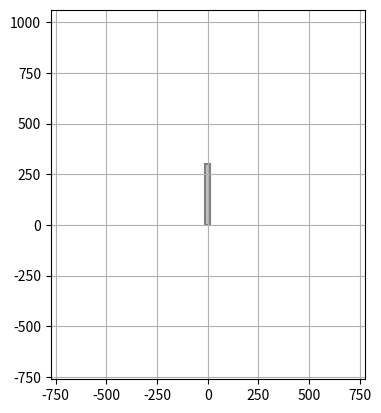
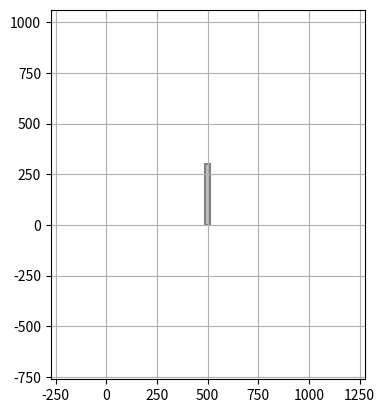

These charts were generated, in order, by the following Python code:
import numpy as np
import matplotlib.pyplot as plt
import matplotlib

class Rectangle:
    def __init__(self, width, height, position, angle): 
        """This class represents a rectangle, based on its dimensions, position and orientation

        Args:
            width (float): width
            height (float): height
            position (array-like): position with respect to the universal axis
            angle (float): angle in degrees, with respect to the horizontal, positive counterclockwise
        """
        self.width = width
        self.height = height
        self.position = np.array(position)
        self.angle = from_deg_to_rad(angle) # in radians 
    
    @property 
    def unit_direction(self):
        return np.array([np.cos(self.angle), np.sin(self.angle)])

    @property
    def unit_normal(self):
        return  np.array([-np.sin(self.angle), np.cos(self.angle)])

    @property
    def area(self):
        return self.width * self.height
    
    @property
    def centroid(self):
        return self.position + self.unit_direction * self.width/2.0
    
    @property
    def inertia(self):
        # moment of inertia with respect to rotated centroidal axes
        Iy = ((self.width)*(self.height**3))/12
        Iz = ((self.height)*(self.width**3))/12

        # centroidal polar moment of inertia 
        Ix = Iy + Iz

        # centroidal product moment of inertia
        Iyz = 0.0

        # moment of inertia with respect to axes paralell to the cartesian axes, centered on the centroid
        Iyp = 0.5*(Iy + Iz) + 0.5*(Iy - Iz)*np.cos(-2*self.angle)  
        Izp = 0.5*(Iy + Iz) - 0.5*(Iy - Iz)*np.cos(-2*self.angle)
        Iyzp = 0.5*(Iy - Iz)*np.sin(-2*self.angle) 
        return dict(Iy=Iy, Iz=Iz, Ix=Ix,  Iyz=Iyz,  Iyp=Iyp, Izp=Izp, Iyzp=Iyzp)
    
    def compute_inertia_wrt_parallel_axes(self, axes_center):
        # computation of moment of inertia with respect to axes parallel to the (cartesian) centroidal axes
        I = self.inertia
        area = self.area
        d = axes_center - self.centroid
        dy, dz = d[0], d[1]
        d2z, d2y, dyz = dz*dz, dy*dy, dy*dz
        Iya = I['Iyp'] + d2z*area
        Iza = I['Izp'] + d2y*area
        Ixa = I['Ix'] + (d2z + d2y)*area
        Iyza = I['Iyzp'] + dyz*area
        return dict(Iya=Iya, Iza=Iza, Ixa=Ixa, Iyza=Iyza)

    @property
    def section_properties(self):
        return f"unit_direction = {self.unit_direction}\
              \nunit_normal = {self.unit_normal}\
              \narea = {self.area}\
              \ncentroid = {self.centroid}\
              \ninertia = {self.inertia}"

    @property
    def corner_points(self):
        upper_left = self.position + 0.5*self.height * self.unit_normal
        lower_left = self.position - 0.5*self.height * self.unit_normal
        lower_right = lower_left + self.width * self.unit_direction
        upper_right = upper_left + self.width * self.unit_direction
        points=dict(upper_left=upper_left, lower_left=lower_left, lower_right=lower_right, upper_right=upper_right)
        return points

    @property
    def bounding_box(self):
        corner_points = self.corner_points
        xs = corner_points['upper_left'][0], corner_points['lower_left'][0], corner_points['lower_right'][0], corner_points['upper_right'][0]
        ys = corner_points['upper_left'][1], corner_points['lower_left'][1], corner_points['lower_right'][1], corner_points['upper_right'][1]
        min_x, max_x = min(xs), max(xs)
        min_y, max_y = min(ys), max(ys)
        return min_x, max_x, min_y, max_y
        
    def plot(self, edgecolor='gray', facecolor='silver', fill=True, line_width=1.5):
        plt.figure()
        fig = plt.gcf()
        ax = fig.gca()
        pos = self.position - 0.5*self.height*self.unit_normal
        ax.add_patch(plt.Rectangle(xy=(pos[0],pos[1]),
                                   width=self.width,
                                   height=self.height,
                                   angle=from_rad_to_deg(self.angle),
                                   edgecolor = edgecolor,
                                   facecolor = facecolor,
                                   fill=fill,
                                   lw=line_width))
        min_x, max_x, min_y, max_y = self.bounding_box
        dx = abs(max_x - min_x)
        dy = abs(max_y - min_y)
        kx = dy/10
        ky = dx/10
        plt.xlim([min_x - kx*dx, max_x + kx*dx])
        plt.ylim([min_y - ky*dy, max_y + ky*dy])
        plt.grid()
        ax.set_aspect('equal', adjustable='box')
        plt.show()

    def __repr__(self):
        class_name = type(self).__name__
        return f"{class_name}(width={self.width}, height={self.height}, position={self.position}, angle(deg)={from_rad_to_deg(self.angle)})"

    def __str__(self) -> str:
        return f"Rectangle of width {self.width} and height {self.height}, placed at {self.position} and oriented {from_rad_to_deg(self.angle)} degrees"

    def move(self, displacement):
        self.position += np.array(displacement)

    def rotate(self, center, angle):
        self.angle += angle
        #pos to be determined


class RectanglesBasedGeometry:
    def __init__(self, rectangles):
        self.components = rectangles

    @property
    def area(self):
        a = 0.0
        for rect in self.components:
            a += rect.area
        return a

    @property
    def centroid(self):
        a = 0.0
        c = np.array([0.0, 0.0])
        for rect in self.components:
            a += rect.area
            c += rect.centroid * rect.area
        return c / a

    @property
    def inertia(self):
    # area inertia with respect to centroid axes of the compound geometry
        centroid = self.centroid
        Iy, Iz, Ix, Iyz = 0.0, 0.0, 0.0, 0.0
        for rect in self.components:
            Irect = rect.compute_inertia_wrt_parallel_axes(centroid)
            Iy += Irect['Iya']
            Iz += Irect['Iza']
            Ix += Irect['Ixa']
            Iyz += Irect['Iyza']
        return dict(Iy=Iy, Iz=Iz, Ix=Ix, Iyz=Iyz)

    @property
    def section_properties(self):
        return f"area = {self.area}\
               \ncentroid = {self.centroid}\
               \ninertia = {self.inertia}"

    def __repr__(self):
        class_name = type(self).__name__
        return f"{class_name}(rectangles={self.components})"
    
    def __str__(self) -> str:
        msg = ''
        for i, rect in enumerate(self.components):
            msg += f"Rectangle {i+1}: {rect}\n"
        return msg

    @property
    def bounding_box(self):
        xs, ys = [], []
        for rect in self.components:
            min_x, max_x, min_y, max_y = rect.bounding_box
            xs.append(min_x)
            xs.append(max_x)
            ys.append(min_y)
            ys.append(max_y)
        min_x, max_x, min_y, max_y = min(xs), max(xs), min(ys), max(ys)
        return min_x, max_x, min_y, max_y
                    
    def plot(self, edgecolor='gray', facecolor='silver', fill=True, line_width=1.5):    
        plt.figure()
        fig = plt.gcf()
        ax = fig.gca()
        for rect in self.components:
            pos = rect.position - 0.5*rect.height*rect.unit_normal
            patch_rect = matplotlib.patches.Rectangle(xy=(pos[0],pos[1]),
                                                            width=rect.width,
                                                            height=rect.height,
                                                            angle= from_rad_to_deg(rect.angle),
                                                            edgecolor = edgecolor,
                                                            facecolor = facecolor,
                                                            fill=fill,
                                                            lw=line_width)
            ax.add_patch(patch_rect)
        min_x, max_x, min_y, max_y = self.bounding_box
        dx = abs(max_x - min_x)
        dy = abs(max_y - min_y)
        kx = dy/10
        ky = dx/10
        plt.xlim([min_x - kx*dx, max_x + kx*dx])
        plt.ylim([min_y - ky*dy, max_y + ky*dy])
        plt.grid()
        ax.set_aspect('equal', adjustable='box')
        plt.show()

    



def from_rad_to_deg(rad):
    return round(rad * (180.0/np.pi), 6)

def from_deg_to_rad(deg):
    return round(deg * (np.pi/180.0), 6)

if __name__ == "__main__":
    
    def test0():
        deg = 180
        print(f"{deg} degrees in radians is {from_deg_to_rad(deg)}")

        rad = np.pi/2
        print(f"{rad} rad in degrees is {from_rad_to_deg(rad)}")

    def test1():
        thickness = 25.4
        height = 300
        keel = Rectangle(width=height, height=thickness, position=[0,0], angle=90)
        print(keel)
        print(keel.section_properties)
        print(repr(keel))
        keel.plot()
        
    def test2():
        "Sample problem A/12 from Meriam(2018) Engineering Mechanics Statics"
        rect1 = Rectangle(width=40, height=10, position=[0, 5], angle=0)
        rect2 = Rectangle(width=40, height=10, position=[5, 10], angle=90)
        angle_section = RectanglesBasedGeometry([rect1, rect2])

        print('Rect 1:')
        print(rect1.section_properties)
        print(rect1.compute_inertia_wrt_parallel_axes(axes_center=angle_section.centroid))
        
        print('\nRect 2:')
        print(rect2.section_properties)
        print(rect2.compute_inertia_wrt_parallel_axes(axes_center=angle_section.centroid))

        print('\nAngle section:')
        print(angle_section)
        print(angle_section.section_properties)
        angle_section.plot()
    
    def test3():
        rect1 = Rectangle(width=40, height=10, position=[0, 5], angle=0)
        rect2 = Rectangle(width=40, height=10, position=[5, 10], angle=90)
        angle_section = RectanglesBasedGeometry([rect1, rect2])

        print('Rect 1:')
        print(rect1.section_properties)
        print(rect1.compute_inertia_wrt_parallel_axes(axes_center=angle_section.centroid))
        
        print('\nRect 2:')
        print(rect2.section_properties)
        print(rect2.compute_inertia_wrt_parallel_axes(axes_center=angle_section.centroid))

        print('\nAngle section:')
        print(angle_section)
        print(angle_section.section_properties)
        
        print(rect2.corner_points)
        print(rect2.bounding_box)
        print(angle_section)
        angle_section.plot()

    def test4():
        thickness = 25.4
        height = 300
        keel = Rectangle(width=height, height=thickness, position=[0,0], angle=90)
        print(keel)
        print(keel.section_properties)
        print(repr(keel))
        keel.plot()
        keel.move([500, 0])
        print(keel)
        keel.plot()

    test4()
        




    
    